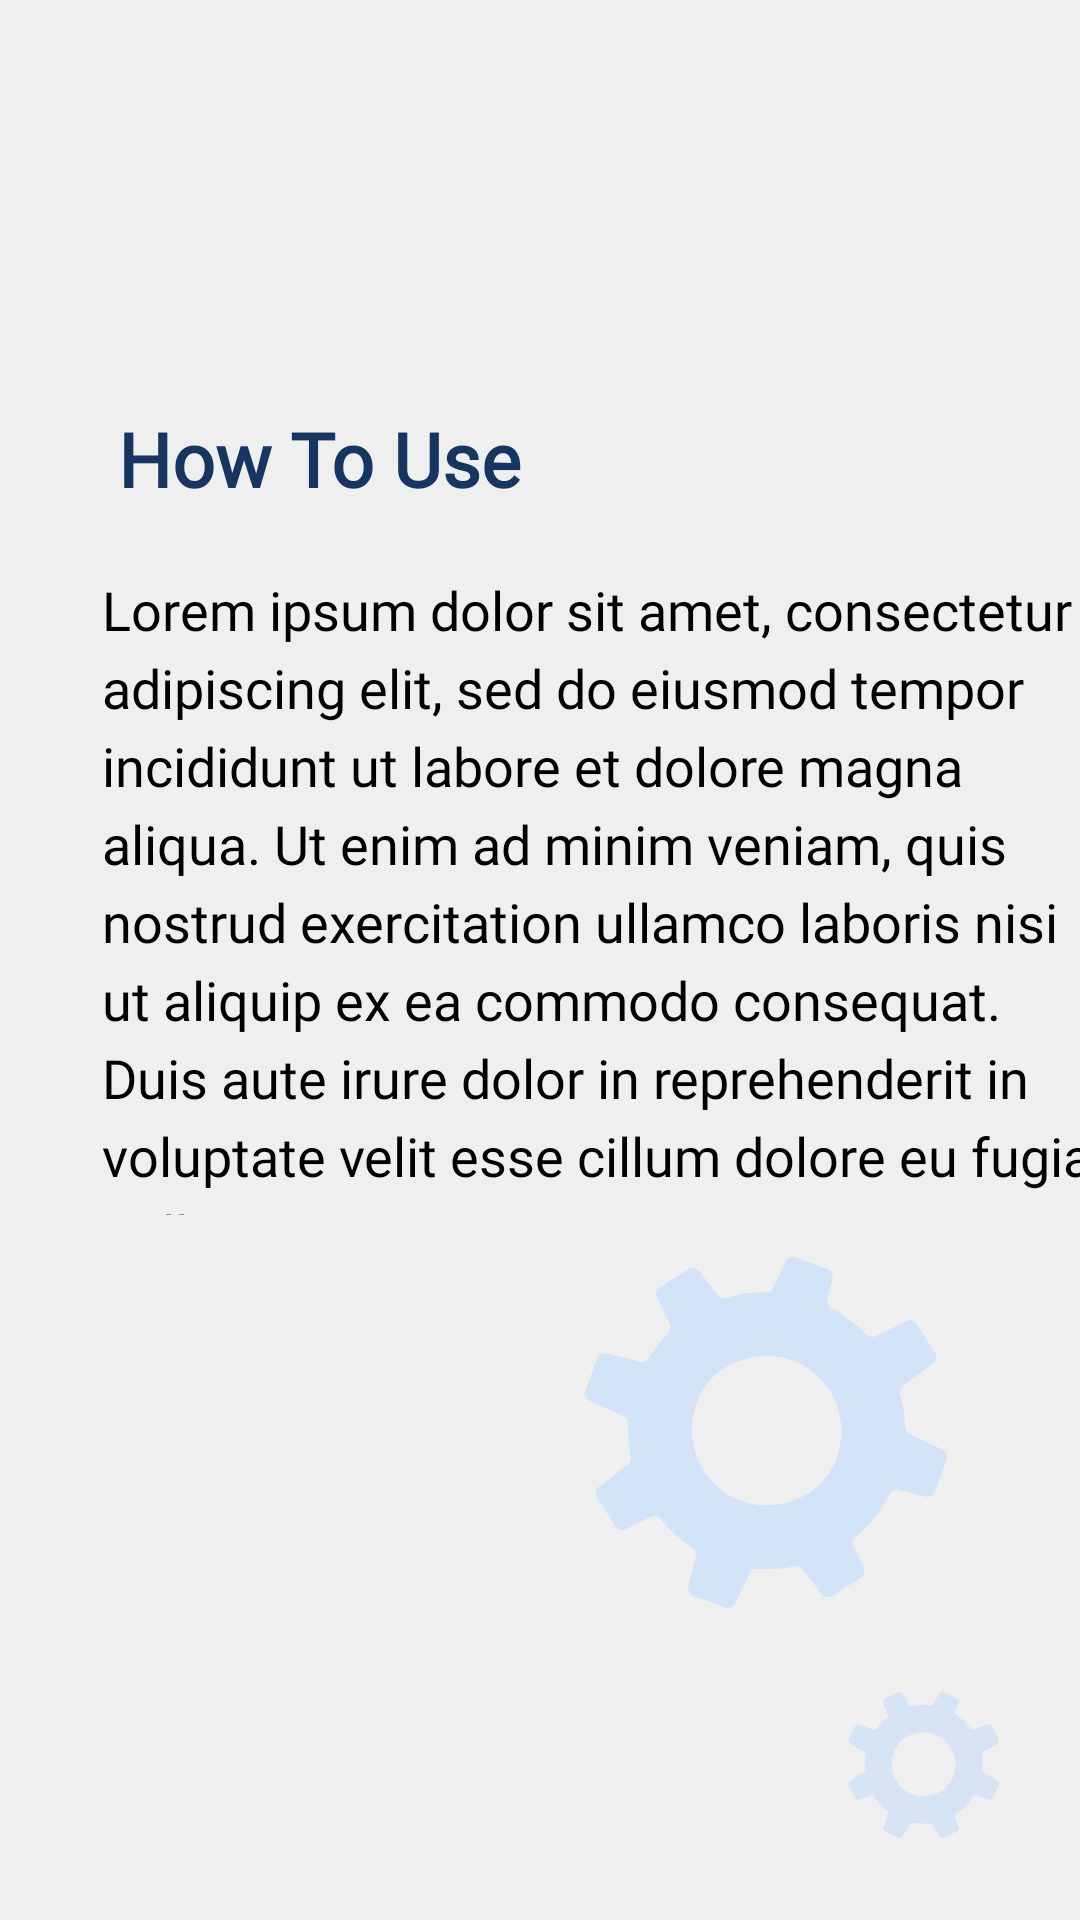

The Android layout XML behind this screen, and the referenced resources:
<!-- AndroidManifest.xml: application theme Theme.ImageRecognitionSystem -->
<!-- res/layout/activity_how_to_use_page.xml -->
<?xml version="1.0" encoding="utf-8"?>
<androidx.constraintlayout.widget.ConstraintLayout xmlns:android="http://schemas.android.com/apk/res/android"
    xmlns:app="http://schemas.android.com/apk/res-auto"
    xmlns:tools="http://schemas.android.com/tools"
    android:layout_width="match_parent"
    android:layout_height="match_parent"
    android:background="#EFEFEF"
    tools:context=".HowToUsePage">

    <TextView
        android:id="@+id/howToUseContent"
        android:layout_width="205dp"
        android:layout_height="30dp"
        android:layout_alignParentLeft="true"
        android:layout_alignParentTop="true"
        android:layout_marginStart="4dp"
        android:layout_marginTop="136dp"
        android:layout_marginEnd="202dp"
        android:fontFamily="@font/montserrat"
        android:gravity="center_horizontal|center_vertical"
        android:text="How To Use"
        android:textColor="#163560"
        android:textSize="25sp"
        android:textStyle="bold"
        app:layout_constraintEnd_toEndOf="parent"
        app:layout_constraintHorizontal_bias="0.0"
        app:layout_constraintStart_toStartOf="parent"
        app:layout_constraintTop_toTopOf="parent" />

    <TextView
        android:id="@+id/howToUseParagraph"
        android:layout_width="343dp"
        android:layout_height="0dp"
        android:layout_alignParentLeft="true"
        android:layout_alignParentTop="true"
        android:layout_marginStart="34dp"
        android:layout_marginTop="25dp"
        android:layout_marginEnd="34dp"
        android:layout_marginBottom="235dp"
        android:fontFamily="@font/montserrat"
        android:gravity="center_vertical"
        android:lineSpacingExtra="5sp"
        android:text="Lorem ipsum dolor sit amet, consectetur adipiscing elit, sed do eiusmod tempor incididunt ut labore et dolore magna aliqua. Ut enim ad minim veniam, quis nostrud exercitation ullamco laboris nisi ut aliquip ex ea commodo consequat. Duis aute irure dolor in reprehenderit in voluptate velit esse cillum dolore eu fugiat nulla pariatur. Excepteur sint occaecat cupidatat non proident, sunt in culpa qui officia deserunt mollit anim id est laborum."
        android:textColor="#000000"
        android:textSize="18sp"
        app:layout_constraintBottom_toBottomOf="parent"
        app:layout_constraintEnd_toEndOf="parent"
        app:layout_constraintHorizontal_bias="0.0"
        app:layout_constraintStart_toStartOf="parent"
        app:layout_constraintTop_toBottomOf="@+id/howToUseContent"
        app:layout_constraintVertical_bias="0.0" />

    <ImageView
        android:id="@+id/imageView7"
        android:layout_width="wrap_content"
        android:layout_height="wrap_content"
        android:layout_marginStart="31dp"
        android:layout_marginTop="52dp"
        android:layout_marginEnd="356dp"
        app:layout_constraintEnd_toEndOf="parent"
        app:layout_constraintStart_toStartOf="parent"
        app:layout_constraintTop_toTopOf="parent"
        app:srcCompat="@drawable/ic_arrow_back_ios_24px" />

    <ImageView
        android:id="@+id/imageView3"
        android:layout_width="wrap_content"
        android:layout_height="wrap_content"
        android:layout_marginTop="14dp"
        android:layout_marginEnd="44dp"
        app:layout_constraintBottom_toTopOf="@+id/imageView9"
        app:layout_constraintEnd_toEndOf="parent"
        app:layout_constraintTop_toBottomOf="@+id/howToUseParagraph"
        app:layout_constraintVertical_bias="0.0"
        app:srcCompat="@drawable/ic_group" />

    <ImageView
        android:id="@+id/imageView9"
        android:layout_width="wrap_content"
        android:layout_height="wrap_content"
        android:layout_marginStart="75dp"
        android:layout_marginEnd="27dp"
        android:layout_marginBottom="16dp"
        app:layout_constraintBottom_toBottomOf="parent"
        app:layout_constraintEnd_toEndOf="parent"
        app:layout_constraintHorizontal_bias="1.0"
        app:layout_constraintStart_toStartOf="parent"
        app:srcCompat="@drawable/ic_frame" />


</androidx.constraintlayout.widget.ConstraintLayout>
<!-- resources referenced by this layout -->
<resources>
  <!-- drawable ic_arrow_back_ios_24px (drawable) -->
  <vector android:alpha="0.68"
      android:height="24dp"
      android:viewportHeight="24"
      android:viewportWidth="24"
      android:width="24dp"
      xmlns:android="http://schemas.android.com/apk/res/android">
      <path
          android:fillColor="#0039CB"
          android:pathData="M17.835,3.8701L16.055,2.1001L6.165,12.0001L16.065,21.9001L17.835,20.1301L9.705,12.0001L17.835,3.8701Z" />
  </vector>
  <!-- drawable ic_frame: vector/xml drawable (drawable, 3526 chars, omitted) -->
  <!-- drawable ic_group: vector/xml drawable (drawable, 3130 chars, omitted) -->
  <style name="Theme.ImageRecognitionSystem" parent="Theme.MaterialComponents.DayNight.NoActionBar">
          
          <item name="colorPrimary">@color/blue</item>
          <item name="colorPrimaryVariant">@color/blue</item>
          <item name="colorOnPrimary">@color/white</item>
          
          <item name="colorSecondary">@color/teal_200</item>
          <item name="colorSecondaryVariant">@color/teal_700</item>
          <item name="colorOnSecondary">@color/black</item>
          
          <item name="android:statusBarColor" tools:targetApi="l">?attr/colorPrimaryVariant</item>
          
      </style>
  <color name="blue">#0A4AE4</color>
  <color name="white">#FFFFFFFF</color>
  <color name="teal_200">#FF03DAC5</color>
  <color name="teal_700">#FF018786</color>
  <color name="black">#FF000000</color>
</resources>
